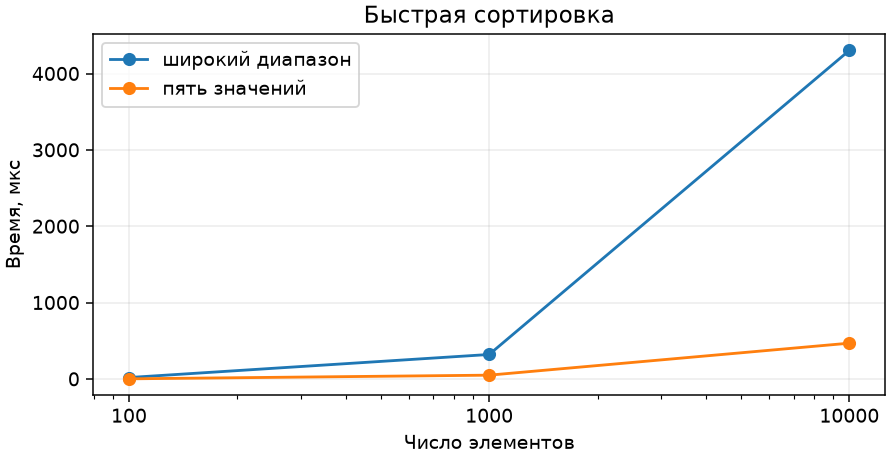

The data file committed next to this chart (first rows):
n, random_us, repeats_us
100, 21, 4
1000, 323, 52
10000, 4306, 471
